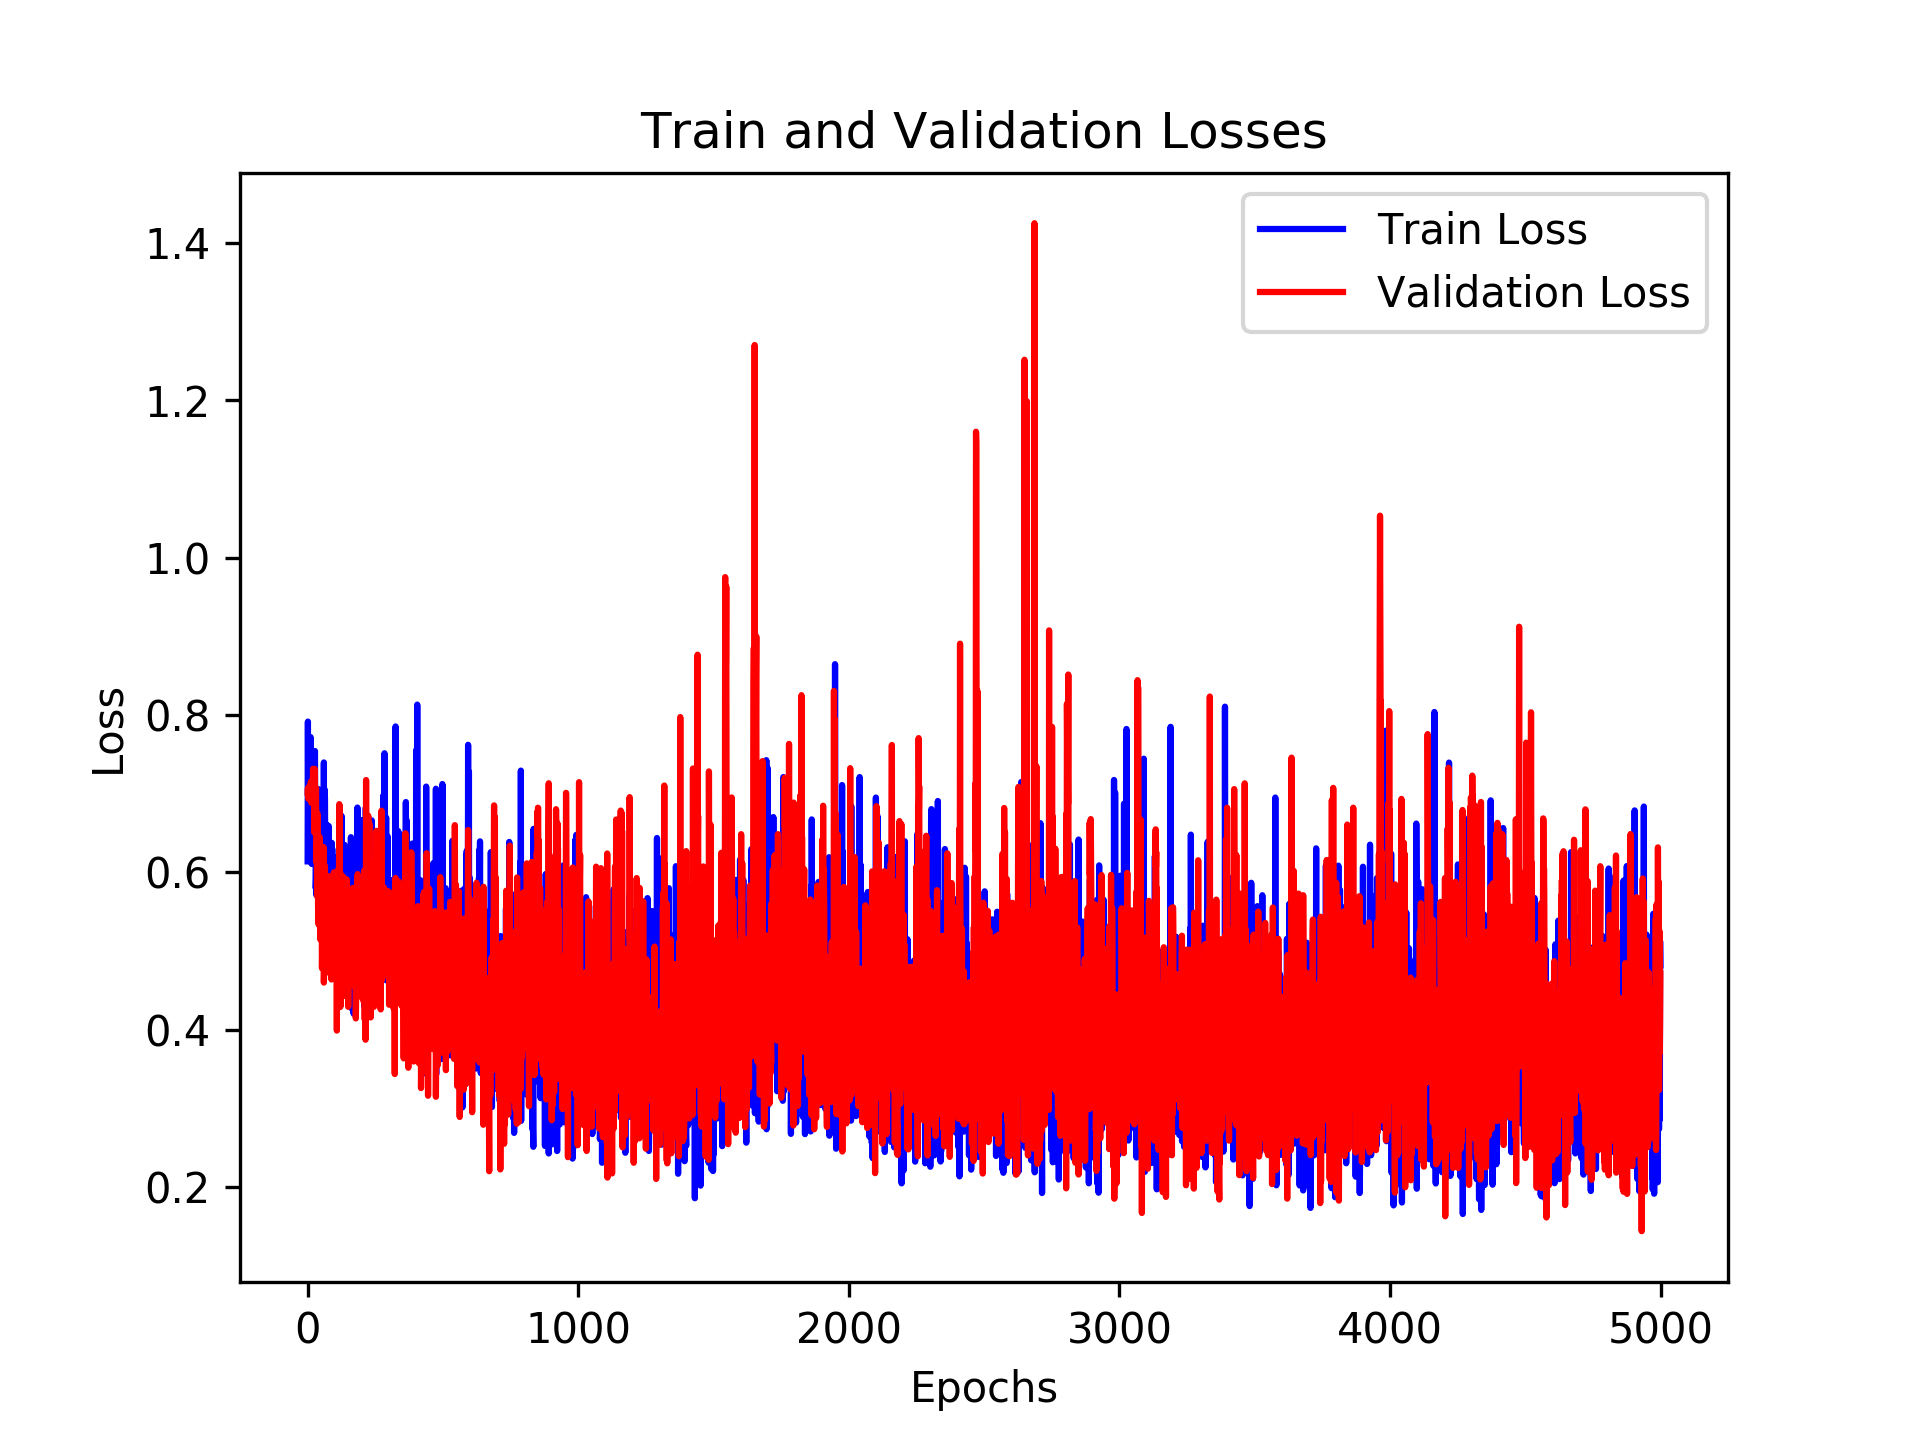

The table this chart was drawn from, first rows:
, loss_train, loss_val, time_forecast
0, 0.6141, 0.7017, 1.0
1, 0.7916, 0.707, 1.0
2, 0.6667, 0.6993, 1.0
3, 0.6749, 0.6935, 1.0
4, 0.7121, 0.7013, 1.0
5, 0.7018, 0.6979, 1.0
6, 0.6347, 0.709, 1.0
7, 0.6942, 0.7032, 1.0
8, 0.6374, 0.7059, 1.0
9, 0.6965, 0.7081, 1.0
10, 0.6638, 0.7101, 1.0
11, 0.7719, 0.7095, 1.0
12, 0.6265, 0.7154, 1.0
13, 0.6202, 0.6963, 1.0
14, 0.6468, 0.6883, 1.0
15, 0.6108, 0.6942, 1.0
16, 0.711, 0.6996, 1.0
17, 0.6553, 0.7024, 1.0
18, 0.7486, 0.7087, 1.0
19, 0.6882, 0.6937, 1.0
20, 0.6495, 0.7317, 1.0
21, 0.7122, 0.6991, 1.0
22, 0.6175, 0.7235, 1.0
23, 0.7095, 0.7028, 1.0
24, 0.6325, 0.7169, 1.0
25, 0.6426, 0.6505, 1.0
26, 0.7183, 0.7316, 1.0
27, 0.7543, 0.6789, 1.0
28, 0.6784, 0.6705, 1.0
29, 0.6853, 0.6783, 1.0
30, 0.5799, 0.7029, 1.0
31, 0.5922, 0.7073, 1.0
32, 0.636, 0.6211, 1.0
33, 0.5708, 0.6128, 1.0
34, 0.6282, 0.6378, 1.0
35, 0.6493, 0.5722, 1.0
36, 0.6682, 0.675, 1.0
37, 0.6547, 0.5691, 1.0
38, 0.6201, 0.5819, 1.0
39, 0.706, 0.5381, 1.0
40, 0.6055, 0.6457, 1.0
41, 0.6264, 0.5334, 1.0
42, 0.6948, 0.5861, 1.0
43, 0.5499, 0.5791, 1.0
44, 0.5731, 0.6452, 1.0
45, 0.666, 0.5492, 1.0
46, 0.6689, 0.5606, 1.0
47, 0.6247, 0.5149, 1.0
48, 0.5852, 0.5303, 1.0
49, 0.6531, 0.6042, 1.0
50, 0.6219, 0.5582, 1.0
51, 0.7017, 0.5564, 1.0
52, 0.6727, 0.5552, 1.0
53, 0.5383, 0.4783, 1.0
54, 0.4968, 0.5124, 1.0
55, 0.6158, 0.5153, 1.0
56, 0.576, 0.613, 1.0
57, 0.6707, 0.6087, 1.0
58, 0.631, 0.5547, 1.0
59, 0.6008, 0.6322, 1.0
... 4,940 more rows
